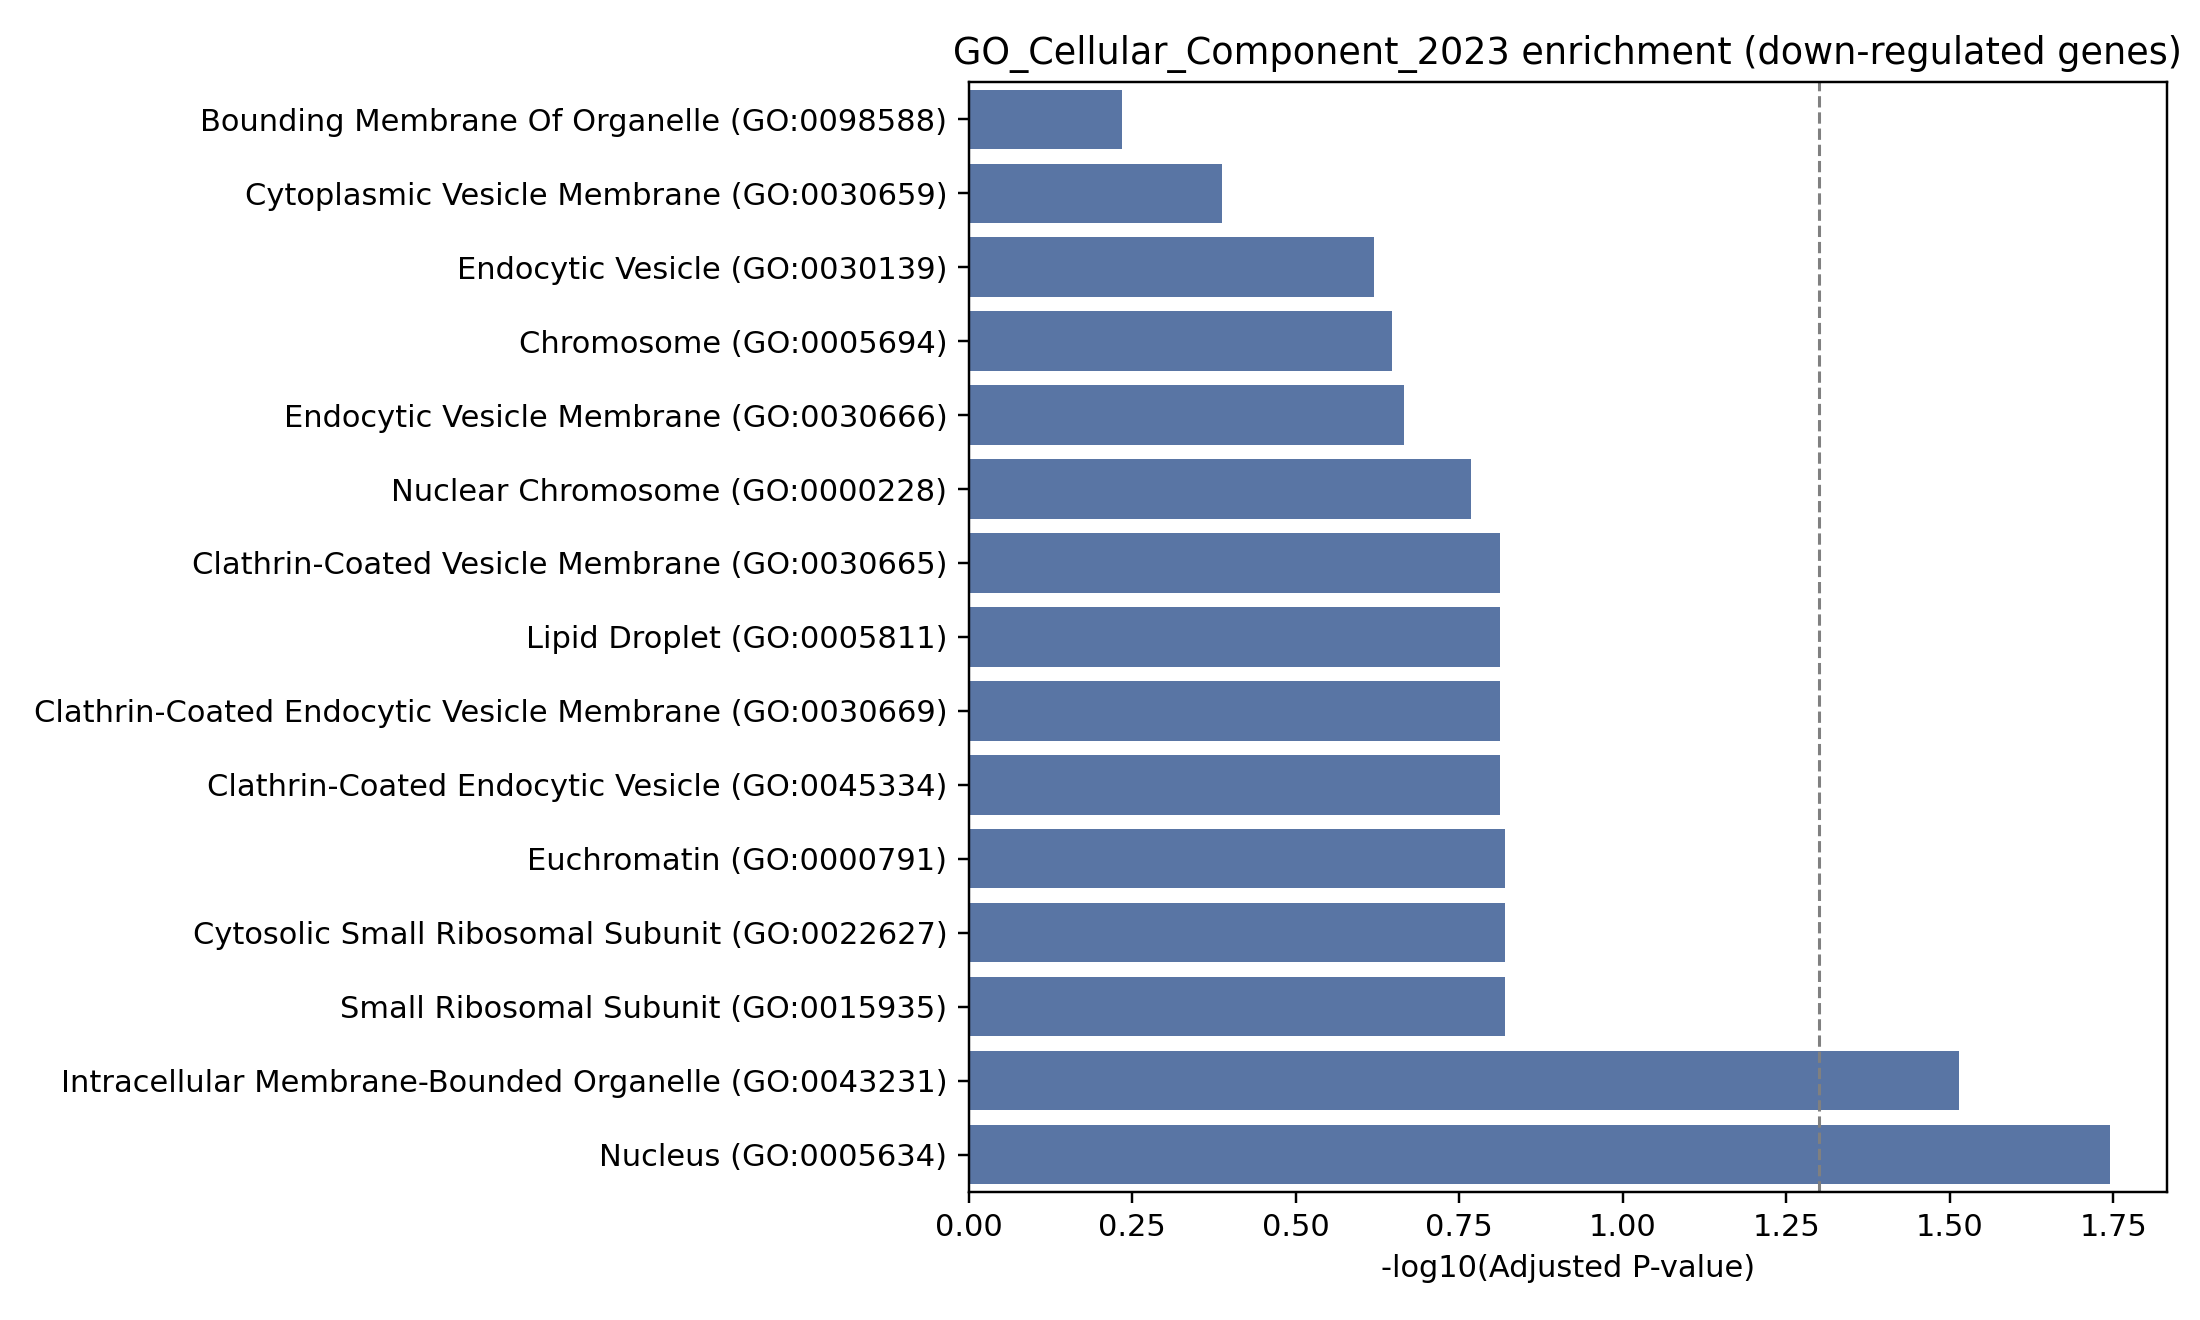

Values plotted in this chart, from the file beside it:
Gene_set, Term, P-value, Adjusted P-value, Old P-value, Old adjusted P-value, Odds Ratio, Combined Score, Genes
GO_Cellular_Component_2023, Nucleus (GO:0005634), 0.0009989, 0.01798, 0, 0, 4.051, 27.99, NR4A2;NFKBIA;FOSL1;EGR1;CSRNP1;JUN;ID1;M…
GO_Cellular_Component_2023, Intracellular Membrane-Bounded Organelle…, 0.0034, 0.0306, 0, 0, 3.393, 19.29, NR4A2;NFKBIA;FOSL1;EGR1;CSRNP1;JUN;ID1;M…
GO_Cellular_Component_2023, Euchromatin (GO:0000791), 0.03328, 0.1511, 0, 0, 31.8, 108.2, JUN
GO_Cellular_Component_2023, Cytosolic Small Ribosomal Subunit (GO:00…, 0.04089, 0.1511, 0, 0, 25.61, 81.87, RPS4Y1
GO_Cellular_Component_2023, Small Ribosomal Subunit (GO:0015935), 0.04197, 0.1511, 0, 0, 24.92, 79.01, RPS4Y1
GO_Cellular_Component_2023, Clathrin-Coated Endocytic Vesicle Membra…, 0.05594, 0.1541, 0, 0, 18.43, 53.14, HBEGF
GO_Cellular_Component_2023, Clathrin-Coated Endocytic Vesicle (GO:00…, 0.06971, 0.1541, 0, 0, 14.62, 38.93, HBEGF
GO_Cellular_Component_2023, Clathrin-Coated Vesicle Membrane (GO:003…, 0.07495, 0.1541, 0, 0, 13.54, 35.08, HBEGF
GO_Cellular_Component_2023, Lipid Droplet (GO:0005811), 0.07704, 0.1541, 0, 0, 13.15, 33.71, G0S2
GO_Cellular_Component_2023, Nuclear Chromosome (GO:0000228), 0.09462, 0.1703, 0, 0, 10.57, 24.93, JUN
GO_Cellular_Component_2023, Endocytic Vesicle Membrane (GO:0030666), 0.1318, 0.2156, 0, 0, 7.406, 15.01, HBEGF
GO_Cellular_Component_2023, Chromosome (GO:0005694), 0.1503, 0.2254, 0, 0, 6.416, 12.16, JUN
GO_Cellular_Component_2023, Endocytic Vesicle (GO:0030139), 0.1731, 0.2397, 0, 0, 5.488, 9.624, HBEGF
GO_Cellular_Component_2023, Cytoplasmic Vesicle Membrane (GO:0030659…, 0.3189, 0.41, 0, 0, 2.699, 3.085, HBEGF
GO_Cellular_Component_2023, Endoplasmic Reticulum Membrane (GO:00057…, 0.5296, 0.5834, 0, 0, 1.362, 0.8656, PPP1R15A
GO_Cellular_Component_2023, Nuclear Lumen (GO:0031981), 0.5473, 0.5834, 0, 0, 1.295, 0.7804, JUN
GO_Cellular_Component_2023, Bounding Membrane Of Organelle (GO:00985…, 0.551, 0.5834, 0, 0, 1.281, 0.7637, HBEGF
GO_Cellular_Component_2023, Intracellular Non-Membrane-Bounded Organ…, 0.7022, 0.7022, 0, 0, 0.8395, 0.2967, G0S2
